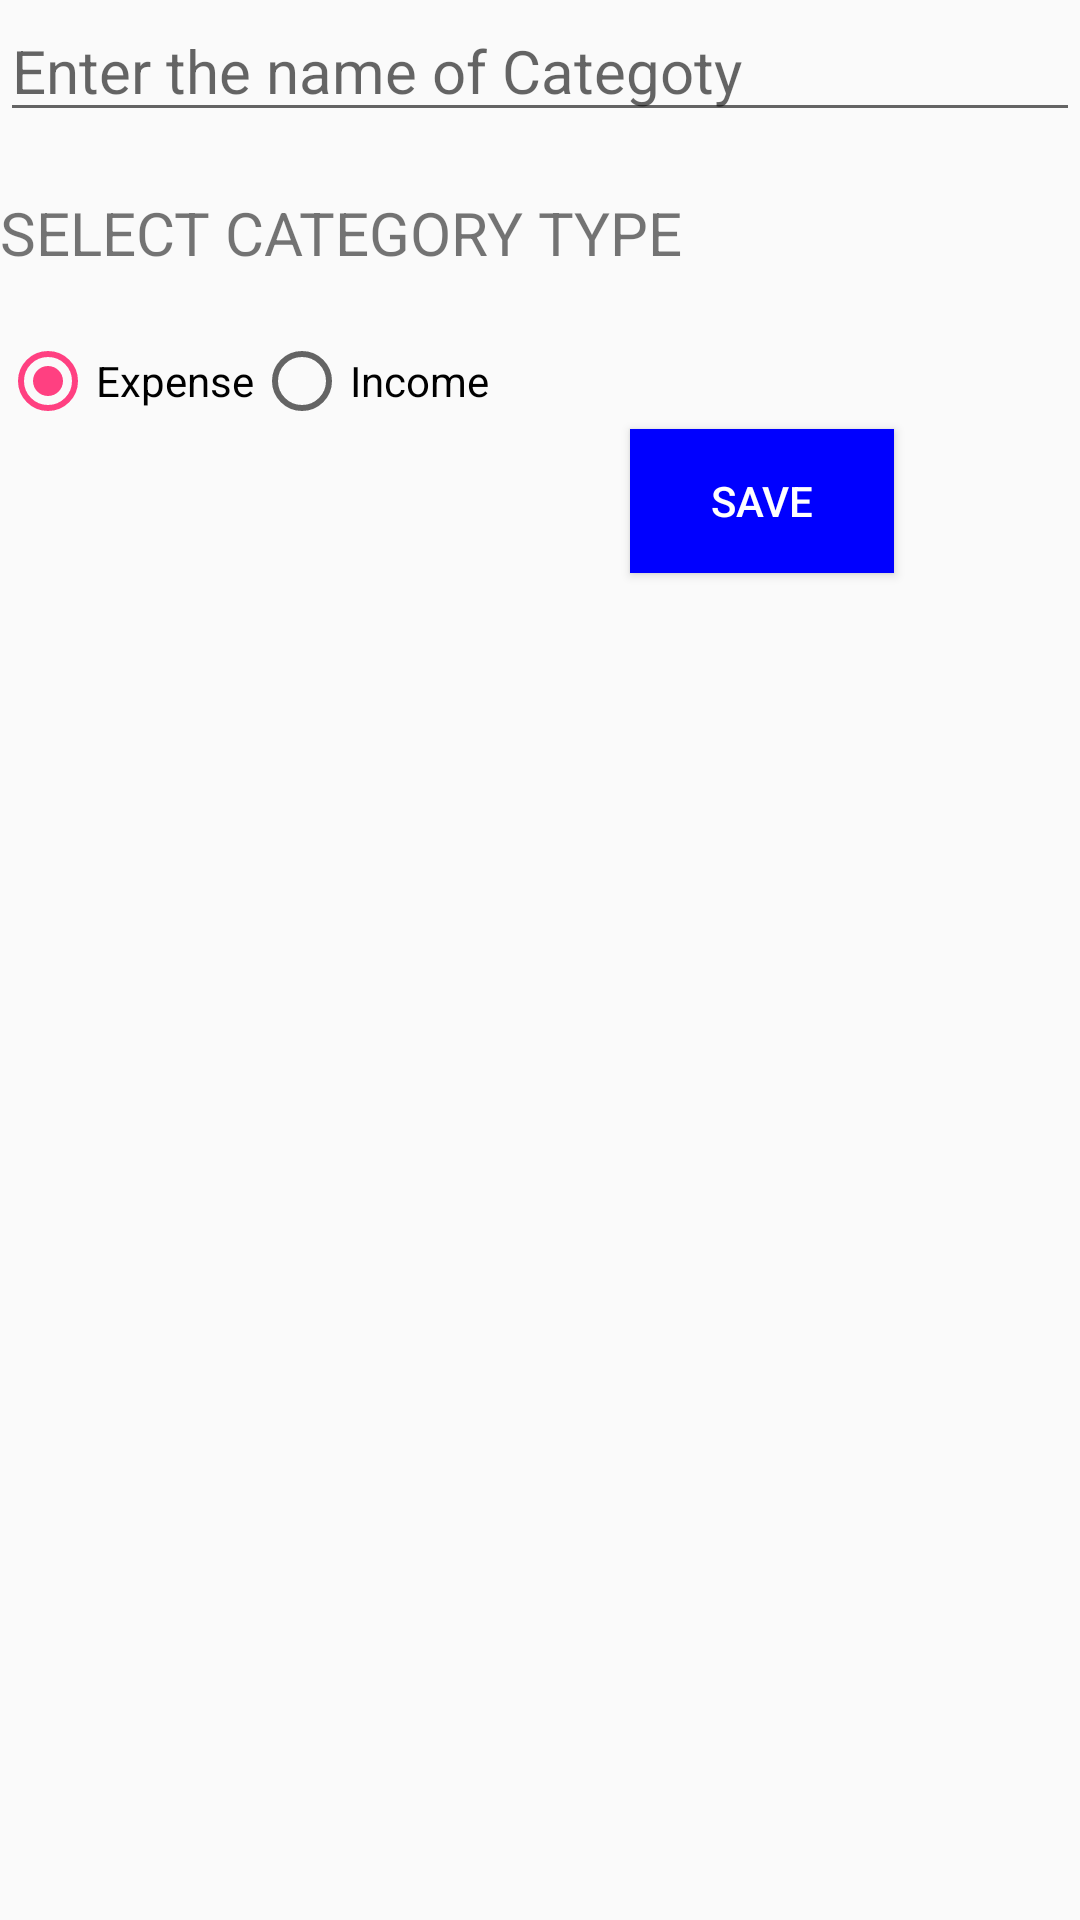

The Android layout XML behind this screen, and the referenced resources:
<!-- AndroidManifest.xml: application theme AppTheme -->
<!-- res/layout/dialog_add_new_category.xml -->
<?xml version="1.0" encoding="utf-8"?>
<RelativeLayout xmlns:android="http://schemas.android.com/apk/res/android"
    android:orientation="vertical" android:layout_width="300dp"
    android:layout_height="200dp">

    <EditText
        android:layout_width="match_parent"
        android:layout_height="wrap_content"
        android:hint="Enter the name of Categoty"
        android:id="@+id/etNewCategoryName"
        android:textSize="20sp"/>
    <TextView
        android:id="@+id/tvNewCategory"
        android:layout_width="match_parent"
        android:layout_height="wrap_content"
        android:layout_below="@id/etNewCategoryName"
        android:layout_marginTop="20dp"
        android:text="SELECT CATEGORY TYPE"
        android:textSize="20sp"/>

    <RadioGroup
        android:id="@+id/radioCategory"
        android:layout_below="@+id/tvNewCategory"
        android:layout_marginTop="20dp"
        android:orientation="horizontal"
        android:layout_width="wrap_content"
        android:layout_height="wrap_content" >

        <RadioButton
            android:id="@+id/radioExpense"
            android:layout_width="wrap_content"
            android:layout_height="wrap_content"
            android:text="Expense"
            android:checked="true" />

        <RadioButton
            android:id="@+id/radioIncome"
            android:layout_width="wrap_content"
            android:layout_height="wrap_content"
            android:text="Income" />

    </RadioGroup>

    <Button
        android:id="@+id/btnSaveNewCategoty"
        android:layout_width="wrap_content"
        android:layout_height="wrap_content"
        android:layout_below="@+id/radioCategory"
        android:layout_gravity="bottom"
        android:text="SAVE"
        android:background="#0000FF"
        android:textColor="#FFFFFF"
        android:layout_marginLeft="210dp"
        />
    



</RelativeLayout>
<!-- resources referenced by this layout -->
<resources>
  <style name="AppTheme" parent="Theme.AppCompat.Light.DarkActionBar">
          
          <item name="colorPrimary">@color/colorPrimary</item>
          <item name="colorPrimaryDark">@color/colorPrimaryDark</item>
          <item name="colorAccent">@color/colorAccent</item>
          <item name="android:actionOverflowButtonStyle">@style/OverFlow</item>
      </style>
  <color name="colorPrimary">#3F51B5</color>
  <color name="colorPrimaryDark">#303F9F</color>
  <color name="colorAccent">#FF4081</color>
  <style name="OverFlow" parent="@android:style/Widget.Holo.ActionButton.Overflow">
          <item name="android:src">@drawable/menublack</item>
      </style>
</resources>
